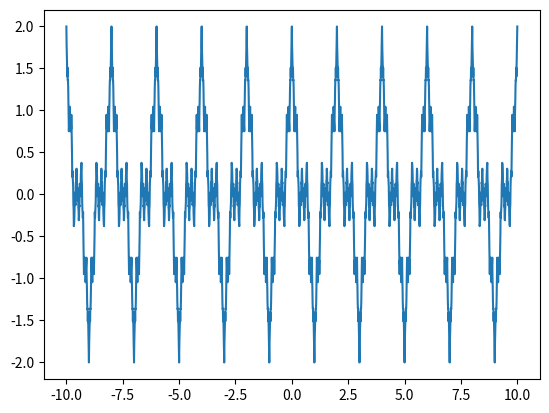

Generate this figure with matplotlib:
import numpy as np
import matplotlib.pyplot as plt


def veershtrass(x):
   acc = 0 
   for i in range(100):
       acc += 0.5 ** i * np.cos(3 ** i * np.pi * x)
   return acc 

x=np.arange(-10,10.01,0.01)
plt.plot(x,veershtrass(x))
plt.show()
